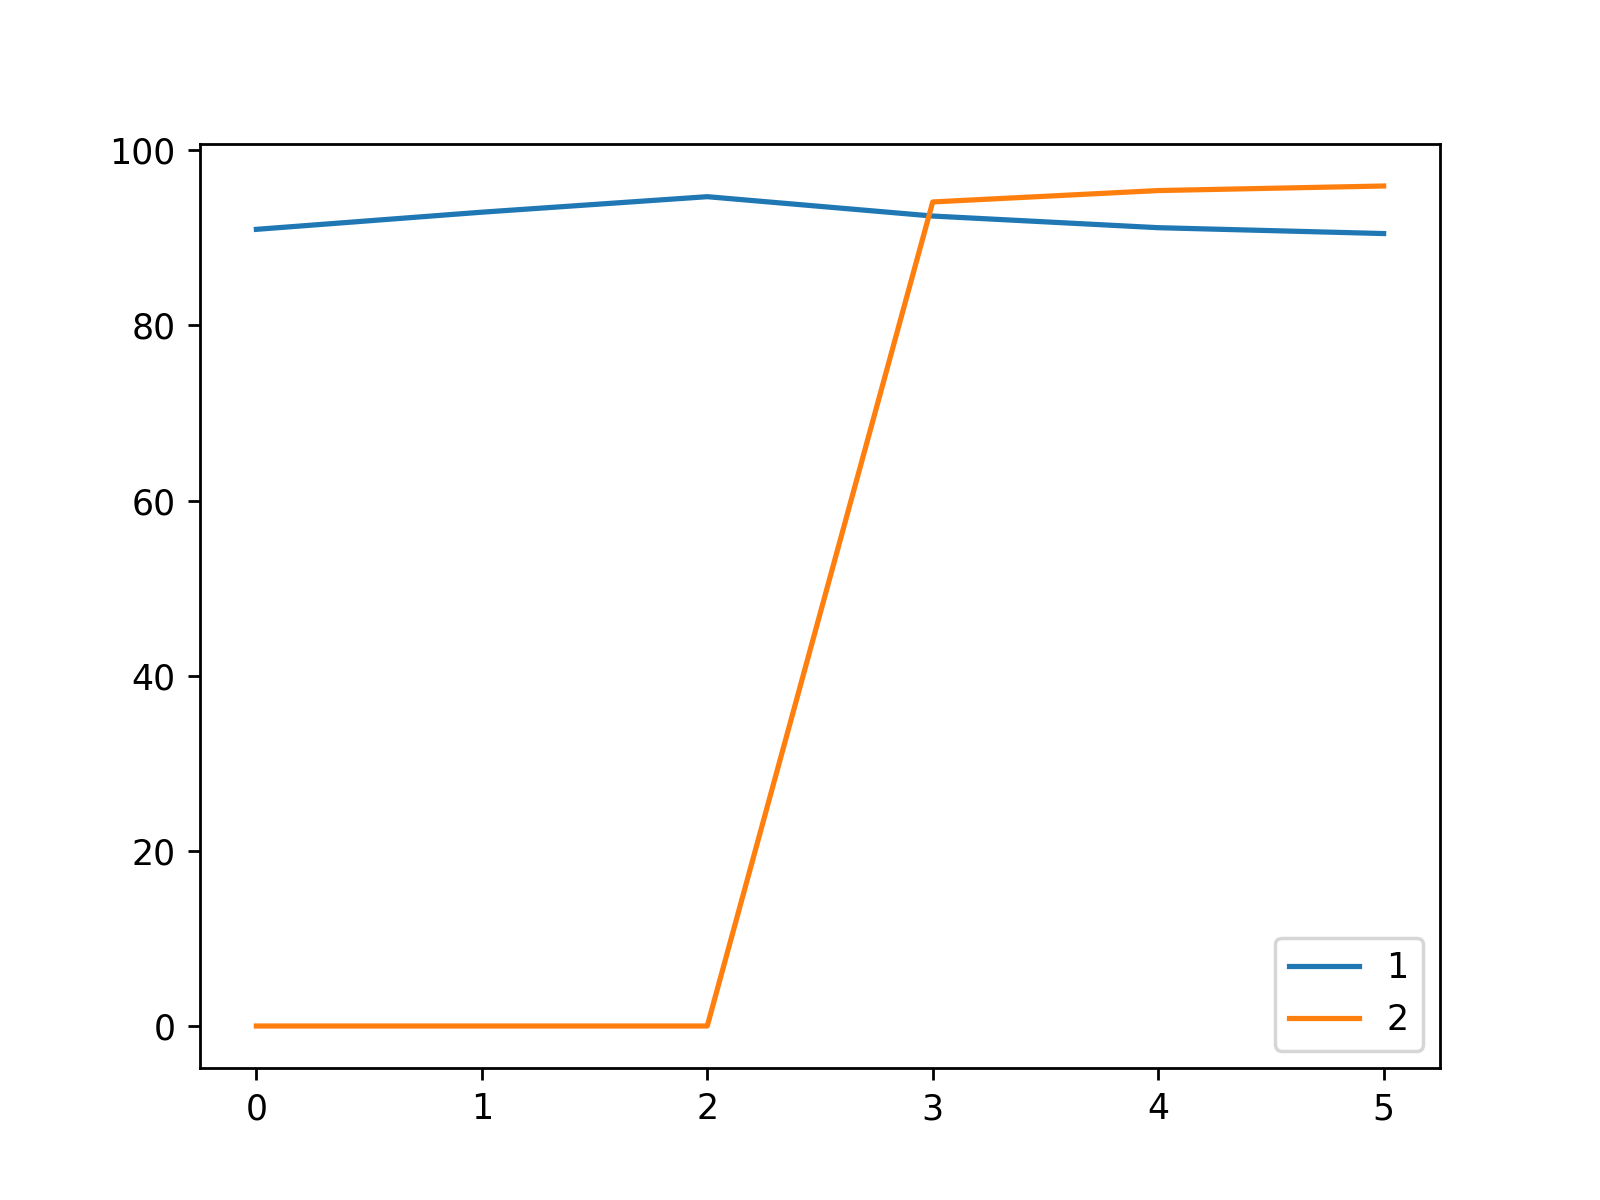

The data file committed next to this chart (first rows):
, 1, 2
0, 90.96, 0.0
1, 92.92, 0.0
2, 94.69, 0.0
3, 92.48, 94.09
4, 91.15, 95.39
5, 90.48, 95.91
